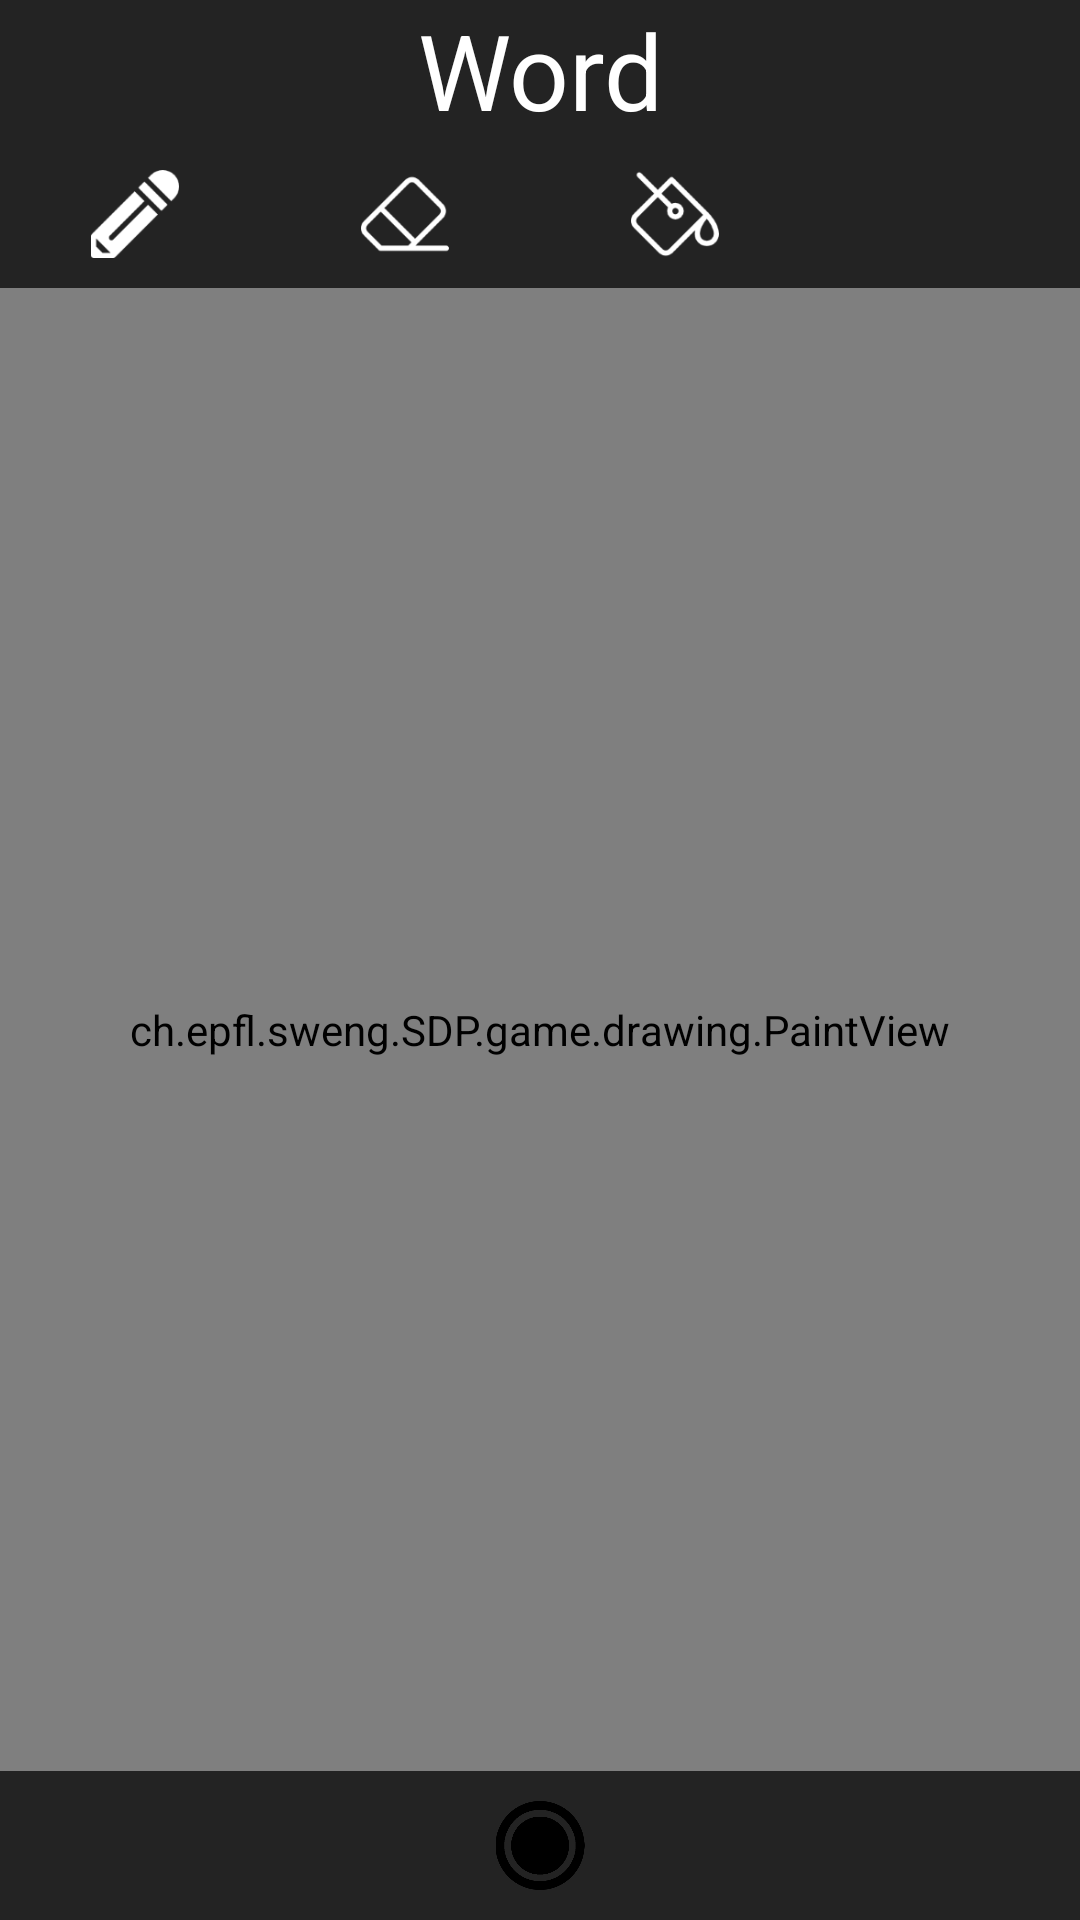

This screen was rendered from an Android layout file. Write that file and the resources it references.
<!-- AndroidManifest.xml: application theme AppTheme -->
<!-- res/layout/activity_drawing_online_items.xml -->
<?xml version="1.0" encoding="utf-8"?>
<LinearLayout xmlns:android="http://schemas.android.com/apk/res/android"
    xmlns:app="http://schemas.android.com/apk/res-auto"
    android:layout_width="match_parent"
    android:layout_height="match_parent"
    android:background="@color/colorPrimaryDark"
    android:orientation="vertical">

    <TextView
        android:id="@+id/winningWord"
        android:layout_width="match_parent"
        android:layout_height="wrap_content"
        android:gravity="center_horizontal"
        android:text="Word"
        android:textColor="@color/colorWhite"
        android:textSize="35sp" />

    <LinearLayout
        android:layout_width="match_parent"
        android:layout_height="0dp"
        android:layout_weight="1"
        android:gravity="center"
        android:orientation="horizontal">

        <ImageView
            android:id="@+id/pencilButton"
            android:layout_width="0dp"
            android:layout_height="match_parent"
            android:layout_marginTop="10dp"
            android:layout_marginBottom="10dp"
            android:layout_weight="1"
            android:onClick="toolClickHandler"
            android:rotation="180"
            app:srcCompat="@drawable/pencil_selected" />

        <ImageView
            android:id="@+id/eraserButton"
            android:layout_width="0dp"
            android:layout_height="match_parent"
            android:layout_marginTop="10dp"
            android:layout_marginBottom="10dp"
            android:layout_weight="1"
            android:onClick="toolClickHandler"
            app:srcCompat="@drawable/eraser" />

        <ImageView
            android:id="@+id/bucketButton"
            android:layout_width="0dp"
            android:layout_height="match_parent"
            android:layout_marginTop="10dp"
            android:layout_marginBottom="10dp"
            android:layout_weight="1"
            android:onClick="toolClickHandler"
            app:srcCompat="@drawable/bucket" />

        <TextView
            android:id="@+id/timeRemaining"
            android:layout_width="0dp"
            android:layout_height="match_parent"
            android:layout_weight="1"
            android:gravity="center"
            android:textColor="@color/colorWhite"
            android:textSize="40sp"
            app:layout_constraintBottom_toBottomOf="parent"
            app:layout_constraintEnd_toEndOf="parent"
            app:layout_constraintStart_toStartOf="parent"
            app:layout_constraintTop_toTopOf="parent" />
    </LinearLayout>


    <RelativeLayout
        android:id="@+id/paintViewHolder"
        android:layout_width="match_parent"
        android:layout_height="0dp"
        android:layout_weight="10">

        <ch.epfl.sweng.SDP.game.drawing.PaintView
            android:id="@+id/paintView"
            android:layout_width="match_parent"
            android:layout_height="match_parent"
            android:layout_weight="10"
            app:layout_constraintBottom_toBottomOf="parent"
            app:layout_constraintEnd_toEndOf="parent"
            app:layout_constraintStart_toStartOf="parent"
            app:layout_constraintTop_toTopOf="parent" />

    </RelativeLayout>

    <LinearLayout
        android:id="@+id/colorLayout"
        android:layout_width="match_parent"
        android:layout_height="0dp"
        android:layout_weight="1"
        android:gravity="center"
        android:orientation="horizontal">

        <ImageView
            android:id="@+id/blackButton"
            android:layout_width="match_parent"
            android:layout_height="match_parent"
            android:layout_marginTop="10dp"
            android:layout_marginBottom="10dp"
            android:layout_weight="1"
            android:onClick="colorClickHandler"
            app:srcCompat="@drawable/color_circle_selected" />

    </LinearLayout>
</LinearLayout>
<!-- resources referenced by this layout -->
<resources>
  <color name="colorPrimaryDark">#232323</color>
  <color name="colorWhite">#FFFFFFFF</color>
  <!-- drawable bucket: png bitmap (drawable-hdpi, 1404 bytes) -->
  <!-- drawable color_circle_selected: png bitmap (drawable-hdpi, 5833 bytes) -->
  <!-- drawable eraser: png bitmap (drawable-hdpi, 1087 bytes) -->
  <!-- drawable pencil_selected: png bitmap (drawable-hdpi, 1044 bytes) -->
  <style name="AppTheme" parent="Theme.AppCompat.Light.NoActionBar">
      
      <item name="colorPrimary">@color/colorPrimaryDark</item>
      <item name="colorPrimaryDark">@color/colorPrimaryDark</item>
      <item name="colorAccent">@color/colorDrawYellow</item>
      <item name="android:windowFullscreen">true</item>
      <item name="android:windowBackground">@color/colorPrimaryDark</item>
    </style>
  <color name="colorDrawYellow">#E3D26F</color>
</resources>
